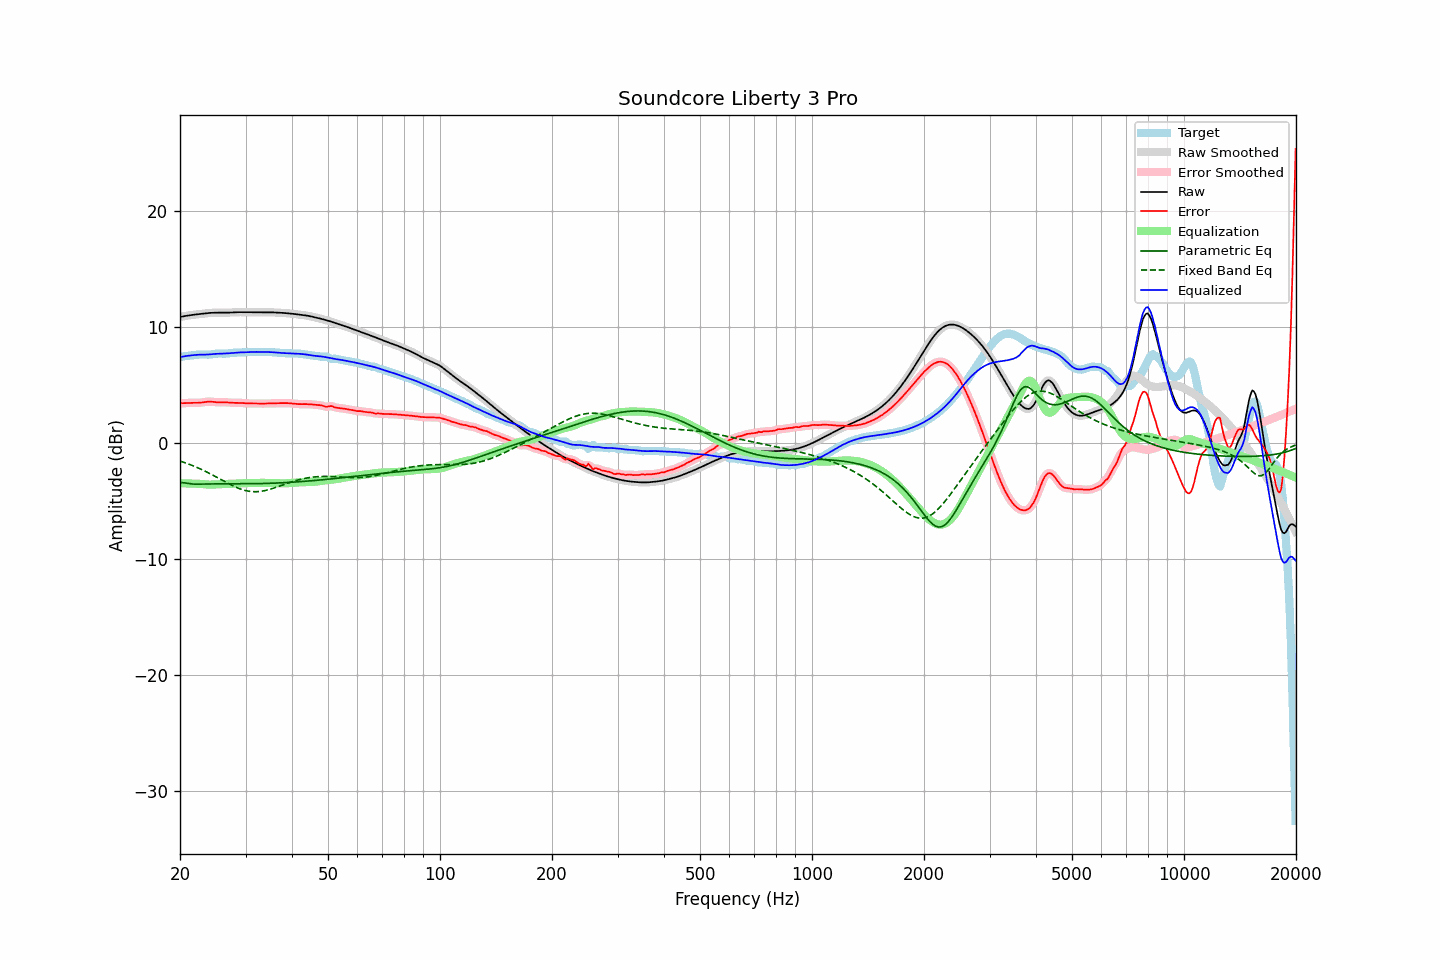

The table this chart was drawn from, first rows:
frequency, raw, error, smoothed, error_smoothed, equalization, parametric_eq, fixed_band_eq, equalized_raw, equalized_smoothed, target
20.00, 10.87, 3.45, 10.87, 3.45, -3.45, -3.40, -1.54, 7.43, 7.43, 7.42
20.20, 10.90, 3.45, 10.90, 3.45, -3.45, -3.40, -1.58, 7.45, 7.45, 7.45
20.40, 10.93, 3.45, 10.93, 3.45, -3.46, -3.40, -1.63, 7.47, 7.47, 7.48
20.61, 10.96, 3.45, 10.96, 3.46, -3.46, -3.42, -1.68, 7.50, 7.50, 7.50
20.81, 10.98, 3.46, 10.98, 3.46, -3.46, -3.44, -1.73, 7.52, 7.52, 7.52
21.02, 11.00, 3.47, 11.00, 3.47, -3.47, -3.47, -1.78, 7.53, 7.53, 7.53
21.23, 11.02, 3.48, 11.02, 3.48, -3.47, -3.49, -1.83, 7.55, 7.55, 7.54
21.44, 11.04, 3.48, 11.04, 3.48, -3.48, -3.50, -1.88, 7.57, 7.57, 7.56
21.66, 11.06, 3.48, 11.06, 3.48, -3.48, -3.52, -1.94, 7.58, 7.58, 7.58
21.87, 11.08, 3.48, 11.08, 3.48, -3.48, -3.52, -2.00, 7.60, 7.60, 7.59
22.09, 11.09, 3.48, 11.09, 3.48, -3.48, -3.53, -2.05, 7.61, 7.61, 7.61
22.31, 11.11, 3.48, 11.11, 3.48, -3.49, -3.53, -2.11, 7.62, 7.62, 7.63
22.54, 11.12, 3.49, 11.12, 3.49, -3.50, -3.53, -2.17, 7.63, 7.63, 7.64
22.76, 11.14, 3.50, 11.14, 3.50, -3.51, -3.52, -2.24, 7.63, 7.63, 7.64
22.99, 11.16, 3.52, 11.16, 3.52, -3.53, -3.52, -2.30, 7.63, 7.63, 7.64
23.22, 11.17, 3.54, 11.17, 3.54, -3.54, -3.52, -2.37, 7.63, 7.63, 7.63
23.45, 11.19, 3.56, 11.19, 3.56, -3.55, -3.52, -2.44, 7.63, 7.63, 7.63
23.69, 11.20, 3.58, 11.20, 3.58, -3.56, -3.51, -2.51, 7.64, 7.64, 7.63
23.92, 11.22, 3.59, 11.22, 3.58, -3.57, -3.51, -2.58, 7.65, 7.65, 7.63
24.16, 11.23, 3.58, 11.23, 3.58, -3.57, -3.51, -2.65, 7.66, 7.66, 7.64
24.40, 11.24, 3.57, 11.24, 3.57, -3.57, -3.51, -2.72, 7.67, 7.67, 7.66
24.65, 11.24, 3.55, 11.24, 3.55, -3.56, -3.51, -2.79, 7.68, 7.68, 7.69
24.89, 11.24, 3.54, 11.24, 3.54, -3.55, -3.50, -2.87, 7.70, 7.70, 7.71
25.14, 11.25, 3.53, 11.25, 3.53, -3.54, -3.50, -2.94, 7.70, 7.70, 7.72
25.39, 11.24, 3.52, 11.24, 3.52, -3.53, -3.50, -3.02, 7.71, 7.71, 7.73
25.65, 11.24, 3.52, 11.24, 3.52, -3.53, -3.50, -3.10, 7.72, 7.72, 7.72
25.91, 11.24, 3.53, 11.24, 3.53, -3.52, -3.50, -3.17, 7.72, 7.72, 7.72
26.16, 11.24, 3.53, 11.24, 3.53, -3.52, -3.50, -3.25, 7.72, 7.72, 7.71
26.43, 11.24, 3.53, 11.24, 3.53, -3.52, -3.50, -3.32, 7.73, 7.73, 7.71
26.69, 11.25, 3.52, 11.25, 3.52, -3.51, -3.50, -3.40, 7.73, 7.73, 7.73
26.96, 11.25, 3.51, 11.25, 3.51, -3.51, -3.50, -3.47, 7.74, 7.74, 7.74
27.23, 11.26, 3.50, 11.26, 3.50, -3.50, -3.50, -3.54, 7.75, 7.75, 7.76
27.50, 11.26, 3.49, 11.26, 3.49, -3.50, -3.50, -3.61, 7.77, 7.77, 7.78
27.77, 11.27, 3.48, 11.27, 3.48, -3.49, -3.50, -3.68, 7.78, 7.78, 7.79
28.05, 11.28, 3.48, 11.28, 3.48, -3.49, -3.50, -3.74, 7.79, 7.79, 7.80
28.33, 11.28, 3.48, 11.28, 3.48, -3.48, -3.50, -3.80, 7.80, 7.80, 7.80
28.62, 11.29, 3.48, 11.29, 3.48, -3.48, -3.50, -3.86, 7.81, 7.81, 7.81
28.90, 11.29, 3.48, 11.29, 3.48, -3.47, -3.50, -3.92, 7.82, 7.82, 7.81
29.19, 11.29, 3.47, 11.29, 3.47, -3.46, -3.50, -3.97, 7.82, 7.82, 7.82
29.48, 11.29, 3.46, 11.29, 3.46, -3.46, -3.50, -4.01, 7.83, 7.83, 7.83
29.78, 11.29, 3.45, 11.29, 3.45, -3.45, -3.50, -4.05, 7.83, 7.83, 7.84
30.08, 11.28, 3.44, 11.28, 3.44, -3.44, -3.50, -4.09, 7.84, 7.84, 7.85
30.38, 11.28, 3.43, 11.28, 3.43, -3.44, -3.50, -4.12, 7.85, 7.85, 7.85
30.68, 11.28, 3.43, 11.28, 3.43, -3.43, -3.50, -4.14, 7.85, 7.85, 7.86
30.99, 11.28, 3.43, 11.28, 3.43, -3.43, -3.49, -4.16, 7.86, 7.86, 7.86
31.30, 11.29, 3.43, 11.29, 3.43, -3.42, -3.49, -4.17, 7.86, 7.86, 7.86
31.61, 11.29, 3.43, 11.29, 3.43, -3.42, -3.49, -4.18, 7.86, 7.86, 7.86
31.93, 11.29, 3.43, 11.29, 3.42, -3.42, -3.49, -4.18, 7.87, 7.87, 7.86
32.24, 11.28, 3.42, 11.28, 3.42, -3.42, -3.49, -4.18, 7.87, 7.87, 7.86
32.57, 11.28, 3.42, 11.28, 3.42, -3.42, -3.48, -4.17, 7.87, 7.87, 7.87
32.89, 11.28, 3.41, 11.28, 3.41, -3.42, -3.48, -4.15, 7.87, 7.87, 7.87
33.22, 11.28, 3.41, 11.28, 3.41, -3.42, -3.48, -4.13, 7.87, 7.87, 7.87
33.55, 11.28, 3.41, 11.28, 3.41, -3.42, -3.47, -4.11, 7.87, 7.87, 7.87
33.89, 11.28, 3.42, 11.28, 3.42, -3.42, -3.47, -4.08, 7.86, 7.86, 7.87
34.23, 11.28, 3.42, 11.28, 3.42, -3.42, -3.46, -4.05, 7.86, 7.86, 7.86
34.57, 11.28, 3.43, 11.28, 3.43, -3.42, -3.46, -4.01, 7.86, 7.86, 7.86
34.92, 11.28, 3.43, 11.28, 3.43, -3.43, -3.45, -3.97, 7.85, 7.85, 7.85
35.27, 11.28, 3.43, 11.27, 3.43, -3.43, -3.45, -3.93, 7.84, 7.84, 7.84
35.62, 11.27, 3.44, 11.27, 3.44, -3.44, -3.44, -3.88, 7.83, 7.83, 7.83
35.97, 11.26, 3.44, 11.26, 3.44, -3.44, -3.44, -3.84, 7.82, 7.82, 7.82
... 635 more rows
